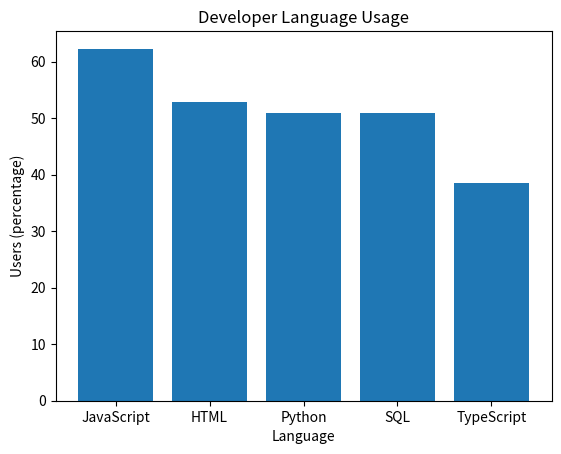

Generate this figure with matplotlib:
# Creat a dictionary to contain all the data
# Generate a bar plot through the dictionary
# Output the of debelopers using a specified language
import matplotlib.pyplot as plt
languages = {"JavaScript": 62.3, "HTML": 52.9, "Python": 51,"SQL": 51, "TypeScript": 38.5}
print(languages)
plt.bar(languages.keys(), languages.values())
plt.xlabel('Language')
plt.ylabel('Users (percentage)')
plt.title('Developer Language Usage')
plt.show()
# 3. Output the percentage of developers using a specified language
# Pseudocode: Assume the language we want to query is "Python"
selected_language = "Python"
percentage = languages.get(selected_language, "Language not found")
print(f"Percentage of developers using {selected_language}: {percentage}%")